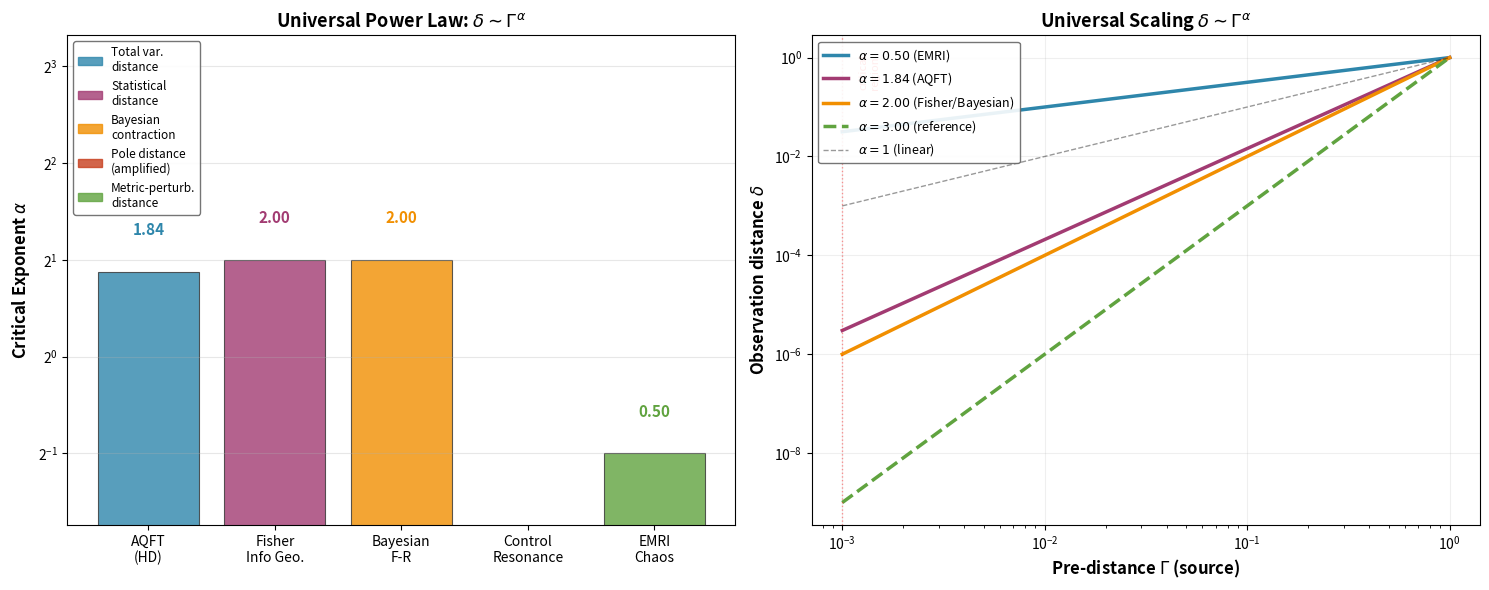

Recreate this plot in Python.
#!/usr/bin/env python3
"""Create critical exponent comparison across all five DistCat examples (Figure 2)."""

import matplotlib
matplotlib.use('Agg')
import matplotlib.pyplot as plt
import numpy as np

fig, (ax1, ax2) = plt.subplots(1, 2, figsize=(15, 6))

# Example data
examples = ['AQFT\n(HD)', 'Fisher\nInfo Geo.', 'Bayesian\nF-R', 'Control\nResonance', 'EMRI\nChaos']
alphas = [1.84, 2.00, 2.00, np.inf, 0.50]
colors = ['#2E86AB', '#A23B72', '#F18F01', '#C73E1D', '#60A33F']
physical_interps = ['Total var.\ndistance', 'Statistical\ndistance', 'Bayesian\ncontraction', 'Pole distance\n(amplified)', 'Metric-perturb.\ndistance']

# ---- Left: Bar chart of critical exponents ----
x_pos = np.arange(len(examples))
bars = ax1.bar(x_pos, alphas[:5], color=colors, alpha=0.8, edgecolor='#333', linewidth=0.8)
ax1.set_ylabel(r'Critical Exponent $\alpha$', fontsize=12, fontweight='bold')
ax1.set_title(r'Universal Power Law: $\delta \sim \Gamma^\alpha$', fontsize=13, fontweight='bold')
ax1.set_xticks(x_pos)
ax1.set_xticklabels(examples, fontsize=10)
ax1.set_yscale('log', base=2)
ax1.grid(True, alpha=0.3, axis='y')
ax1.set_ylim(0.3, 10)

# Add value labels on bars
for i, (bar, alpha) in enumerate(zip(bars, alphas)):
    if alpha == np.inf:
        ax1.text(bar.get_x() + bar.get_width()/2, bar.get_height() * 1.3,
                r'$\infty$', ha='center', fontsize=12, fontweight='bold', color=colors[i])
    else:
        ax1.text(bar.get_x() + bar.get_width()/2, bar.get_height() * 1.3,
                f'{alpha:.2f}', ha='center', fontsize=11, fontweight='bold', color=colors[i])

# Legend for physical interpretations
legend_handles = [plt.Rectangle((0, 0), 1, 1, color=c, alpha=0.8) for c in colors]
ax1.legend(legend_handles, physical_interps, fontsize=8.5, loc='upper left',
          framealpha=0.9, edgecolor='#666')

# ---- Right: Log-log plot showing power law comparison ----
Gamma_vals = np.logspace(-3, 0, 500)  # Gamma from 0.001 to 1

# Plot different power laws
alpha_vals = [0.50, 1.84, 2.00, 3.0]  # inf case handled separately
alpha_labels = [r'$\alpha=0.50$ (EMRI)', r'$\alpha=1.84$ (AQFT)', r'$\alpha=2.00$ (Fisher/Bayesian)',
                r'$\alpha=3.00$ (reference)']
display_alphas = [(0.50, 0), (1.84, 1), (2.00, 2), (3.0, -1)]

for a, idx in display_alphas:
    delta_vals = Gamma_vals ** a
    ax2.loglog(Gamma_vals, delta_vals, color=colors[idx], linewidth=2.5,
              label=alpha_labels[idx], linestyle='-' if idx >= 0 else '--')

# Reference line alpha=1
ax2.loglog(Gamma_vals, Gamma_vals, 'k--', linewidth=1, alpha=0.4, label=r'$\alpha=1$ (linear)')

ax2.set_xlabel(r'Pre-distance $\Gamma$ (source)', fontsize=12, fontweight='bold')
ax2.set_ylabel(r'Observation distance $\delta$', fontsize=12, fontweight='bold')
ax2.set_title(r'Universal Scaling $\delta \sim \Gamma^\alpha$', fontsize=13, fontweight='bold')
ax2.legend(fontsize=9, loc='upper left', framealpha=0.9, edgecolor='#666')
ax2.grid(True, alpha=0.2)

# Mark critical region
ax2.axvline(x=1e-3, color='red', linestyle=':', alpha=0.4, linewidth=1)
ax2.text(1.2e-3, 0.5, 'critical\nregion', fontsize=8, color='red', alpha=0.7, rotation=90, va='center')

plt.tight_layout()
plt.savefig('Fig2-critical-exponents.png', dpi=300, bbox_inches='tight', facecolor='white')
plt.savefig('Fig2-critical-exponents.pdf', bbox_inches='tight', facecolor='white')
print("Created Fig2-critical-exponents.png + .pdf")
